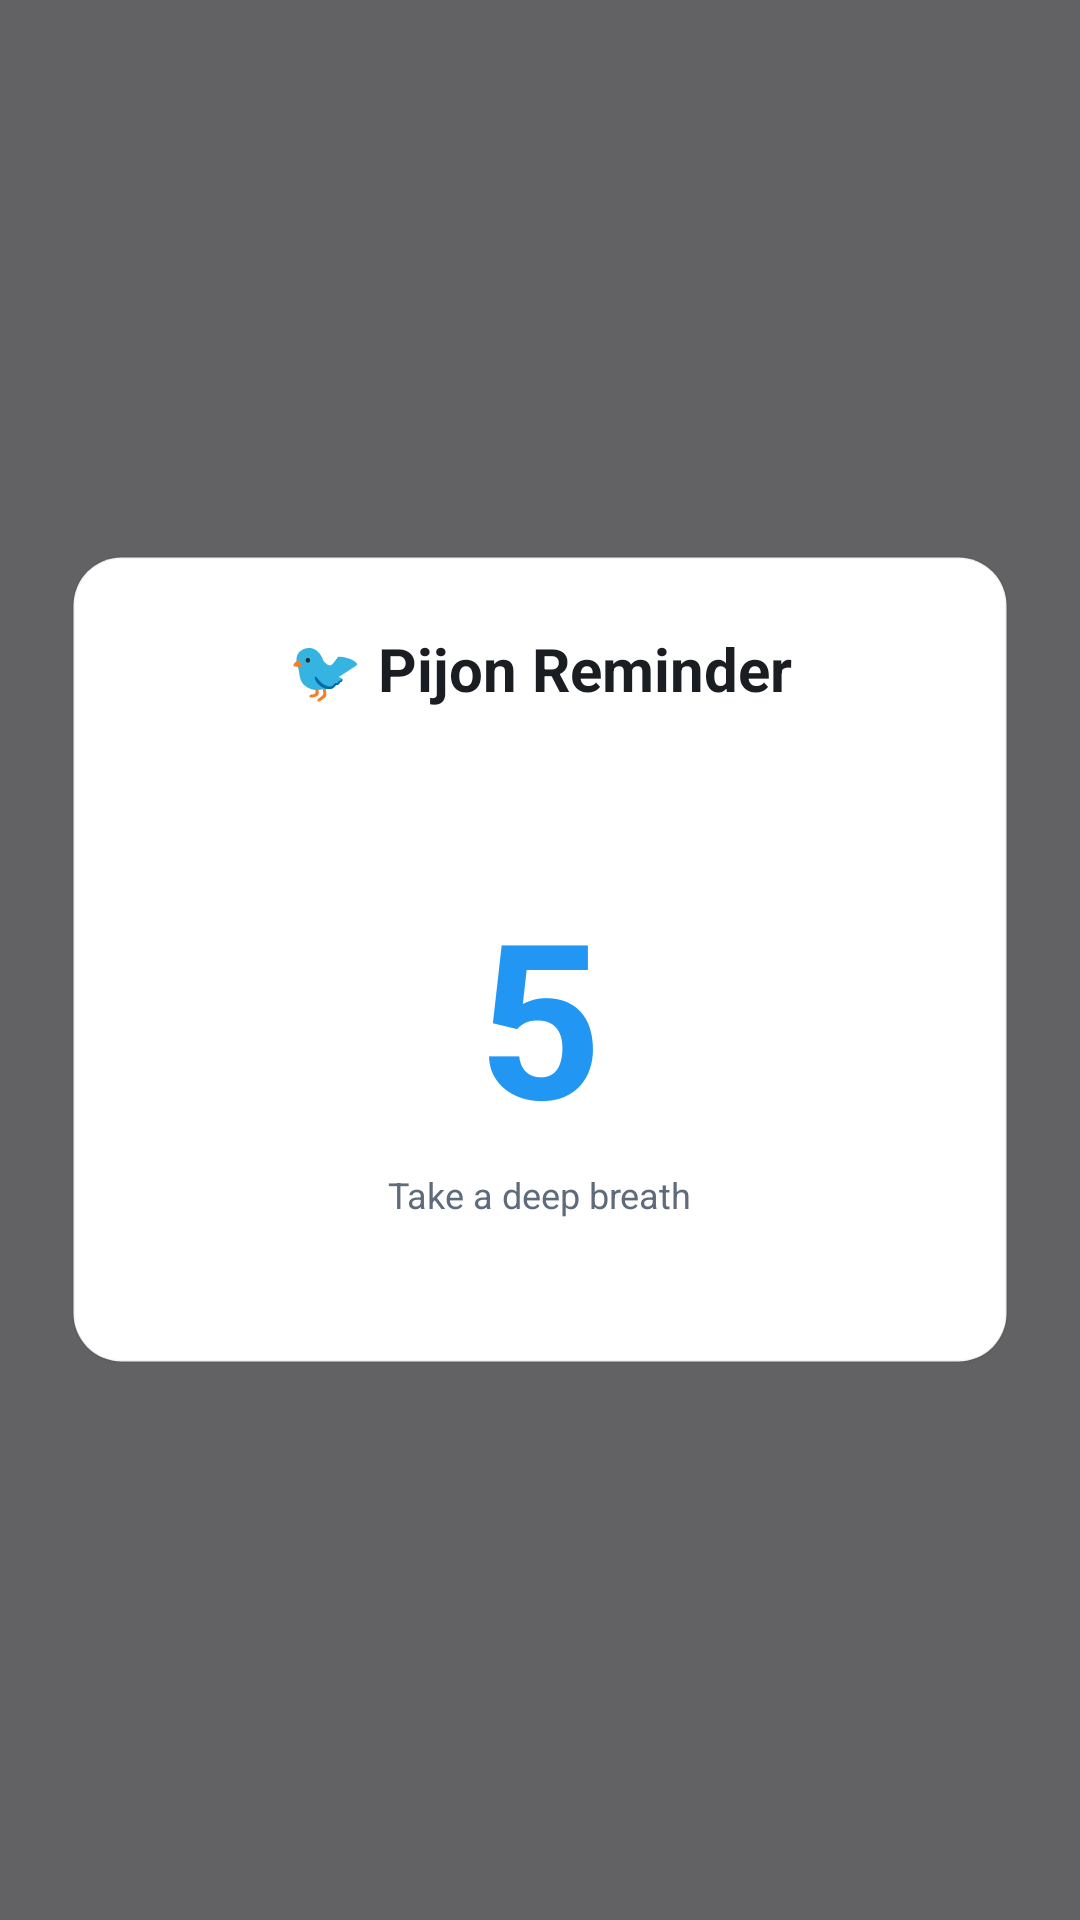

Here is an Android app screen rendered from its layout file. Give the layout XML and the strings, colors and styles it references.
<!-- AndroidManifest.xml: application theme Theme.Pijon -->
<!-- res/layout/overlay_popup.xml -->
<?xml version="1.0" encoding="utf-8"?>
<FrameLayout xmlns:android="http://schemas.android.com/apk/res/android"
    xmlns:app="http://schemas.android.com/apk/res-auto"
    android:layout_width="match_parent"
    android:layout_height="match_parent"
    android:background="@color/overlay_scrim">

    
    <LinearLayout
        android:id="@+id/overlay_card"
        android:layout_width="match_parent"
        android:layout_height="wrap_content"
        android:layout_gravity="center"
        android:layout_margin="@dimen/overlay_card_margin"
        android:orientation="vertical"
        android:background="@drawable/bg_overlay_popup"
        android:padding="@dimen/overlay_card_padding"
        android:elevation="8dp">

        
        <TextView
            android:id="@+id/overlay_title"
            android:layout_width="wrap_content"
            android:layout_height="wrap_content"
            android:text="@string/overlay_title"
            android:textSize="20sp"
            android:textStyle="bold"
            android:textColor="@color/pijon_text_primary"
            android:layout_gravity="center_horizontal"
            android:layout_marginBottom="@dimen/spacing_sm" />

        
        <TextView
            android:id="@+id/overlay_message"
            android:layout_width="wrap_content"
            android:layout_height="wrap_content"
            android:textSize="@dimen/text_size_subtitle"
            android:textColor="@color/pijon_text_primary"
            android:layout_gravity="center_horizontal"
            android:gravity="center"
            android:layout_marginBottom="@dimen/spacing_md" />

        
        <LinearLayout
            android:id="@+id/countdown_container"
            android:layout_width="match_parent"
            android:layout_height="wrap_content"
            android:orientation="vertical"
            android:gravity="center"
            android:paddingTop="@dimen/spacing_sm"
            android:paddingBottom="@dimen/spacing_lg">

            <TextView
                android:id="@+id/countdown_number"
                android:layout_width="wrap_content"
                android:layout_height="wrap_content"
                android:text="5"
                android:textSize="72sp"
                android:textStyle="bold"
                android:textColor="@color/pijon_primary"
                android:layout_gravity="center_horizontal" />

            <TextView
                android:id="@+id/countdown_hint"
                android:layout_width="wrap_content"
                android:layout_height="wrap_content"
                android:text="@string/overlay_countdown_hint"
                android:textSize="@dimen/text_size_caption"
                android:textColor="@color/pijon_text_secondary"
                android:layout_gravity="center_horizontal"
                android:layout_marginTop="@dimen/spacing_xs" />

        </LinearLayout>

        
        <LinearLayout
            android:id="@+id/questions_container"
            android:layout_width="match_parent"
            android:layout_height="wrap_content"
            android:orientation="vertical"
            android:visibility="gone"
            android:alpha="0">

            
            <TextView
                android:id="@+id/question1_text"
                android:layout_width="match_parent"
                android:layout_height="wrap_content"
                android:textSize="@dimen/text_size_body"
                android:textStyle="bold"
                android:textColor="@color/pijon_text_primary"
                android:layout_marginBottom="@dimen/spacing_sm" />

            
            <com.google.android.material.button.MaterialButtonToggleGroup
                android:id="@+id/toggle_q1"
                android:layout_width="match_parent"
                android:layout_height="wrap_content"
                app:singleSelection="true"
                app:selectionRequired="false"
                android:layout_marginBottom="@dimen/spacing_md">

                <com.google.android.material.button.MaterialButton
                    android:id="@+id/btn_q1_positive"
                    style="@style/Widget.MaterialComponents.Button.OutlinedButton"
                    android:layout_width="0dp"
                    android:layout_height="wrap_content"
                    android:layout_weight="1"
                    android:text="@string/overlay_btn_q1_positive"
                    android:textAllCaps="false"
                    android:textSize="12sp" />

                <com.google.android.material.button.MaterialButton
                    android:id="@+id/btn_q1_neutral"
                    style="@style/Widget.MaterialComponents.Button.OutlinedButton"
                    android:layout_width="0dp"
                    android:layout_height="wrap_content"
                    android:layout_weight="1"
                    android:text="@string/overlay_btn_q1_neutral"
                    android:textAllCaps="false"
                    android:textSize="12sp" />

                <com.google.android.material.button.MaterialButton
                    android:id="@+id/btn_q1_negative"
                    style="@style/Widget.MaterialComponents.Button.OutlinedButton"
                    android:layout_width="0dp"
                    android:layout_height="wrap_content"
                    android:layout_weight="1"
                    android:text="@string/overlay_btn_q1_negative"
                    android:textAllCaps="false"
                    android:textSize="12sp" />

            </com.google.android.material.button.MaterialButtonToggleGroup>

            
            <View
                android:layout_width="match_parent"
                android:layout_height="1dp"
                android:background="@color/card_stroke"
                android:layout_marginBottom="@dimen/spacing_md" />

            
            <TextView
                android:id="@+id/question2_text"
                android:layout_width="match_parent"
                android:layout_height="wrap_content"
                android:text="@string/overlay_question2"
                android:textSize="@dimen/text_size_body"
                android:textStyle="bold"
                android:textColor="@color/pijon_text_primary"
                android:layout_marginBottom="@dimen/spacing_sm" />

            
            <com.google.android.material.button.MaterialButtonToggleGroup
                android:id="@+id/toggle_q2"
                android:layout_width="match_parent"
                android:layout_height="wrap_content"
                app:singleSelection="true"
                app:selectionRequired="false"
                android:layout_marginBottom="@dimen/spacing_lg">

                <com.google.android.material.button.MaterialButton
                    android:id="@+id/btn_q2_positive"
                    style="@style/Widget.MaterialComponents.Button.OutlinedButton"
                    android:layout_width="0dp"
                    android:layout_height="wrap_content"
                    android:layout_weight="1"
                    android:text="@string/overlay_btn_q2_positive"
                    android:textAllCaps="false"
                    android:textSize="12sp" />

                <com.google.android.material.button.MaterialButton
                    android:id="@+id/btn_q2_neutral"
                    style="@style/Widget.MaterialComponents.Button.OutlinedButton"
                    android:layout_width="0dp"
                    android:layout_height="wrap_content"
                    android:layout_weight="1"
                    android:text="@string/overlay_btn_q2_neutral"
                    android:textAllCaps="false"
                    android:textSize="12sp" />

                <com.google.android.material.button.MaterialButton
                    android:id="@+id/btn_q2_negative"
                    style="@style/Widget.MaterialComponents.Button.OutlinedButton"
                    android:layout_width="0dp"
                    android:layout_height="wrap_content"
                    android:layout_weight="1"
                    android:text="@string/overlay_btn_q2_negative"
                    android:textAllCaps="false"
                    android:textSize="12sp" />

            </com.google.android.material.button.MaterialButtonToggleGroup>

            
            <com.google.android.material.button.MaterialButton
                android:id="@+id/btn_done"
                android:layout_width="match_parent"
                android:layout_height="wrap_content"
                android:text="@string/overlay_btn_done"
                android:textAllCaps="false"
                android:enabled="false"
                android:alpha="0.4" />

        </LinearLayout>

    </LinearLayout>

</FrameLayout>
<!-- resources referenced by this layout -->
<resources>
  <color name="card_stroke">#0D000000</color>
  <color name="overlay_scrim">#99000000</color>
  <color name="pijon_primary">#FF2196F3</color>
  <color name="pijon_text_primary">#FF1A1D21</color>
  <color name="pijon_text_secondary">#FF5F6B7A</color>
  <dimen name="overlay_card_margin">24dp</dimen>
  <dimen name="overlay_card_padding">24dp</dimen>
  <dimen name="spacing_lg">24dp</dimen>
  <dimen name="spacing_md">16dp</dimen>
  <dimen name="spacing_sm">8dp</dimen>
  <dimen name="spacing_xs">4dp</dimen>
  <dimen name="text_size_body">14sp</dimen>
  <dimen name="text_size_caption">12sp</dimen>
  <dimen name="text_size_subtitle">16sp</dimen>
  <!-- drawable bg_overlay_popup (drawable) -->
  <?xml version="1.0" encoding="utf-8"?>
  <shape xmlns:android="http://schemas.android.com/apk/res/android"
      android:shape="rectangle">
      <solid android:color="@color/overlay_card_bg" />
      <corners android:radius="@dimen/corner_radius_lg" />
      <stroke
          android:width="1dp"
          android:color="@color/card_stroke" />
  </shape>
  <string name="overlay_btn_done">Done</string>
  <string name="overlay_btn_q1_negative">😞 Bad</string>
  <string name="overlay_btn_q1_neutral">😐 Meh</string>
  <string name="overlay_btn_q1_positive">😊 Good</string>
  <string name="overlay_btn_q2_negative">👎 No</string>
  <string name="overlay_btn_q2_neutral">🤔 Unsure</string>
  <string name="overlay_btn_q2_positive">👍 Yes</string>
  <string name="overlay_countdown_hint">Take a deep breath</string>
  <string name="overlay_question2">Was this a good use of my time?</string>
  <string name="overlay_title">🐦 Pijon Reminder</string>
  <style name="Theme.Pijon" parent="Base.Theme.Pijon" />
  <color name="overlay_card_bg">#FFFFFFFF</color>
  <dimen name="corner_radius_lg">16dp</dimen>
  <style name="Base.Theme.Pijon" parent="Theme.Material3.DayNight.NoActionBar">
          <item name="colorPrimary">@color/pijon_primary</item>
          <item name="colorPrimaryDark">@color/pijon_primary_dark</item>
          <item name="colorAccent">@color/pijon_accent</item>
          <item name="colorOnPrimary">@color/pijon_text_on_primary</item>
          <item name="android:colorBackground">@color/pijon_background</item>
          <item name="colorSurface">@color/pijon_surface</item>
          <item name="colorOnSurface">@color/pijon_text_primary</item>
          <item name="colorOnSurfaceVariant">@color/pijon_text_secondary</item>
          <item name="android:statusBarColor">@color/pijon_primary_dark</item>
          <item name="android:navigationBarColor">@color/pijon_surface</item>
      </style>
  <color name="pijon_primary_dark">#FF1976D2</color>
  <color name="pijon_accent">#FFFFAB40</color>
  <color name="pijon_text_on_primary">#FFFFFFFF</color>
  <color name="pijon_background">#FFF5F7FA</color>
  <color name="pijon_surface">#FFFFFFFF</color>
</resources>
